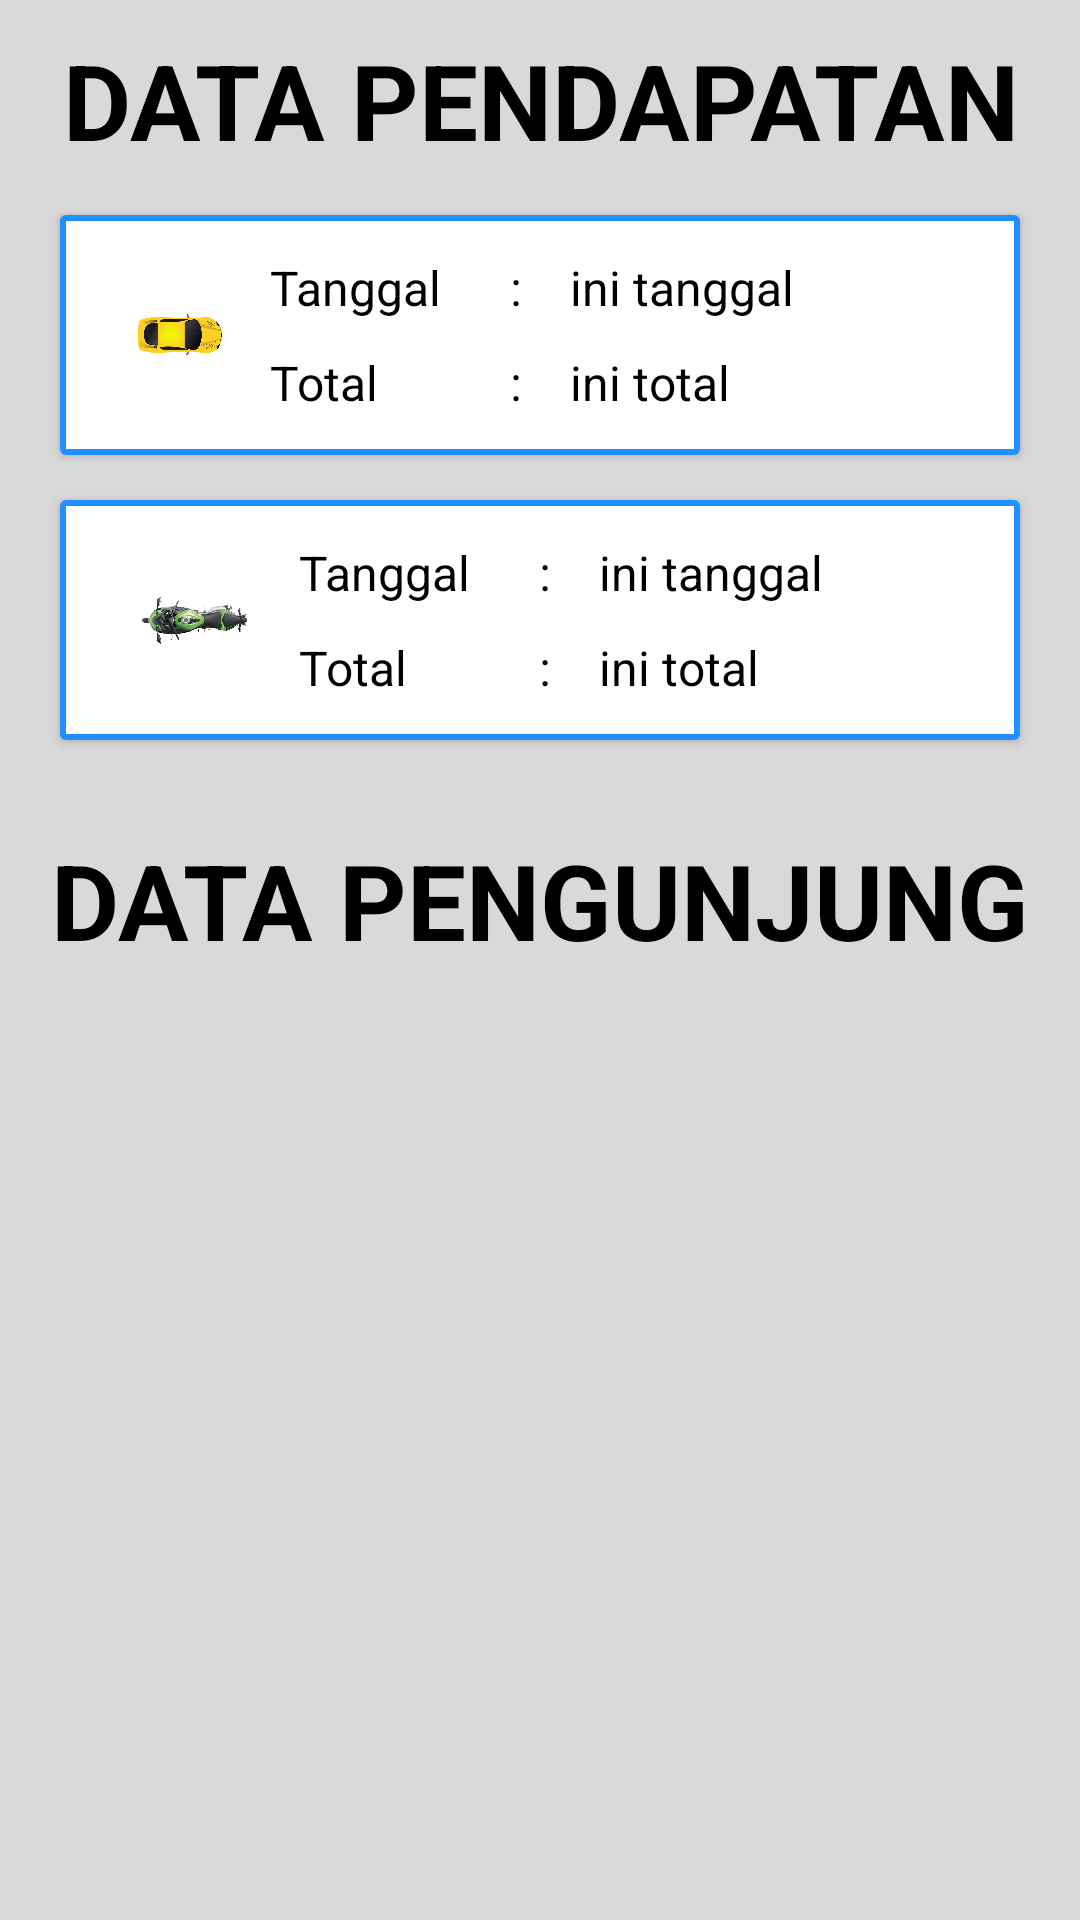

Reconstruct the res/layout file that produces this screen, plus the resources it refers to.
<!-- AndroidManifest.xml: application theme Theme.Parkiran -->
<!-- res/layout/fragment_data2.xml -->
<?xml version="1.0" encoding="utf-8"?>
<FrameLayout xmlns:android="http://schemas.android.com/apk/res/android"
    xmlns:tools="http://schemas.android.com/tools"
    android:layout_width="match_parent"
    android:layout_height="match_parent"
    xmlns:app="http://schemas.android.com/apk/res-auto"
    android:background="#D9D9D9"
    tools:context=".DataFragment">

    <ScrollView
        android:layout_width="match_parent"
        android:layout_height="match_parent">

        <LinearLayout
            android:layout_width="match_parent"
            android:layout_height="wrap_content"
            android:orientation="vertical"
            android:paddingBottom="20dp">

            <TextView
                android:layout_width="match_parent"
                android:layout_height="wrap_content"
                android:layout_marginTop="10dp"
                android:text="DATA PENDAPATAN"
                android:textStyle="bold"
                android:textAlignment="center"
                android:textColor="@color/black"
                android:textSize="35sp" />

            <androidx.cardview.widget.CardView
                android:layout_width="match_parent"
                android:layout_height="wrap_content"
                android:layout_marginHorizontal="20dp"
                android:layout_marginTop="15dp">

                <LinearLayout
                    android:layout_width="match_parent"
                    android:layout_height="wrap_content"
                    android:background="@drawable/border"
                    android:orientation="horizontal"
                    android:padding="10dp">

                    <ImageView
                        android:layout_width="30dp"
                        android:layout_height="30dp"
                        android:layout_gravity="center"
                        android:layout_margin="15dp"
                        android:adjustViewBounds="true"
                        android:src="@drawable/mobil" />

                    <LinearLayout
                        android:layout_width="match_parent"
                        android:layout_height="wrap_content"
                        android:layout_gravity="center"
                        android:orientation="vertical">

                        <LinearLayout
                            android:layout_width="wrap_content"
                            android:layout_height="wrap_content"
                            android:orientation="horizontal">

                            <TextView
                                style="@style/text_style"
                                android:layout_width="80dp"
                                android:layout_height="wrap_content"
                                android:layout_weight="2"
                                android:text="Tanggal " />

                            <TextView
                                style="@style/text_style"
                                android:layout_width="20dp"
                                android:layout_height="wrap_content"
                                android:layout_weight="2"
                                android:text=": " />

                            <TextView
                                android:id="@+id/tv_tanggal"
                                style="@style/text_style"
                                android:layout_width="match_parent"
                                android:layout_height="wrap_content"
                                android:layout_weight="1"
                                android:singleLine="false"
                                android:text="ini tanggal" />
                        </LinearLayout>

                        <Space
                            android:layout_width="wrap_content"
                            android:layout_height="10dp" />

                        <LinearLayout
                            android:layout_width="wrap_content"
                            android:layout_height="wrap_content"
                            android:orientation="horizontal">

                            <TextView
                                style="@style/text_style"
                                android:layout_width="80dp"
                                android:layout_height="wrap_content"
                                android:layout_weight="2"
                                android:text="Total " />

                            <TextView
                                style="@style/text_style"
                                android:layout_width="20dp"
                                android:layout_height="wrap_content"
                                android:layout_weight="2"
                                android:text=": " />

                            <TextView
                                android:id="@+id/tv_total"
                                style="@style/text_style"
                                android:layout_width="match_parent"
                                android:layout_height="wrap_content"
                                android:layout_weight="1"
                                android:singleLine="false"
                                android:text="ini total" />
                        </LinearLayout>


                    </LinearLayout>
                </LinearLayout>
            </androidx.cardview.widget.CardView>

            <androidx.cardview.widget.CardView
                android:layout_width="match_parent"
                android:layout_height="wrap_content"
                android:layout_marginHorizontal="20dp"
                android:layout_marginTop="15dp">

                <LinearLayout
                    android:layout_width="match_parent"
                    android:layout_height="wrap_content"
                    android:background="@drawable/border"
                    android:orientation="horizontal"
                    android:padding="10dp">

                    <ImageView
                        android:layout_width="wrap_content"
                        android:layout_height="30dp"
                        android:layout_gravity="center"
                        android:layout_margin="15dp"
                        android:adjustViewBounds="true"
                        android:src="@drawable/motor" />

                    <LinearLayout
                        android:layout_width="match_parent"
                        android:layout_height="wrap_content"
                        android:layout_gravity="center"
                        android:orientation="vertical">

                        <LinearLayout
                            android:layout_width="wrap_content"
                            android:layout_height="wrap_content"
                            android:orientation="horizontal">

                            <TextView
                                style="@style/text_style"
                                android:layout_width="80dp"
                                android:layout_height="match_parent"
                                android:layout_weight="2"
                                android:text="Tanggal " />

                            <TextView
                                style="@style/text_style"
                                android:layout_width="20dp"
                                android:layout_height="wrap_content"
                                android:layout_weight="2"
                                android:text=": " />

                            <TextView
                                android:id="@+id/tv_mtanggal"
                                style="@style/text_style"
                                android:layout_width="match_parent"
                                android:layout_height="wrap_content"
                                android:layout_weight="1"
                                android:singleLine="false"
                                android:text="ini tanggal" />
                        </LinearLayout>

                        <Space
                            android:layout_width="wrap_content"
                            android:layout_height="10dp" />

                        <LinearLayout
                            android:layout_width="wrap_content"
                            android:layout_height="wrap_content"
                            android:orientation="horizontal">

                            <TextView
                                style="@style/text_style"
                                android:layout_width="80dp"
                                android:layout_height="wrap_content"
                                android:layout_weight="2"
                                android:text="Total " />

                            <TextView
                                style="@style/text_style"
                                android:layout_width="20dp"
                                android:layout_height="wrap_content"
                                android:layout_weight="2"
                                android:text=": " />

                            <TextView
                                android:id="@+id/tv_mtotal"
                                style="@style/text_style"
                                android:layout_width="match_parent"
                                android:layout_height="wrap_content"
                                android:layout_weight="1"
                                android:singleLine="false"
                                android:text="ini total" />
                        </LinearLayout>


                    </LinearLayout>
                </LinearLayout>
            </androidx.cardview.widget.CardView>

            <Space
                android:layout_width="wrap_content"
                android:layout_height="20dp" />

            <TextView
                android:layout_width="match_parent"
                android:layout_height="wrap_content"
                android:layout_marginTop="10dp"
                android:text="DATA PENGUNJUNG"
                android:textStyle="bold"
                android:textAlignment="center"
                android:textColor="@color/black"
                android:textSize="35sp" />

            <Space
                android:layout_width="match_parent"
                android:layout_height="30dp"/>

            <ListView
                android:layout_width="match_parent"
                android:layout_height="wrap_content"
                android:id="@+id/list_pengunjung"/>
        </LinearLayout>

    </ScrollView>

</FrameLayout>
<!-- resources referenced by this layout -->
<resources>
  <color name="black">#FF000000</color>
  <!-- drawable border (drawable) -->
  <?xml version="1.0" encoding="utf-8"?>
  <shape xmlns:android="http://schemas.android.com/apk/res/android">
  
      <stroke
          android:width="2dp"
          android:color="@color/background"/>
  
  </shape>
  <!-- drawable mobil: png bitmap (drawable, 73668 bytes) -->
  <!-- drawable motor: png bitmap (drawable, 135198 bytes) -->
  <style name="text_style">
          <item name="android:textSize">16sp</item>
          <item name="android:textColor">@color/black</item>
      </style>
  <style name="Theme.Parkiran" parent="Base.Theme.Parkiran" />
  <color name="background">#1E90FF</color>
  <style name="Base.Theme.Parkiran" parent="Theme.Material3.DayNight.NoActionBar">
          
          
      </style>
</resources>
